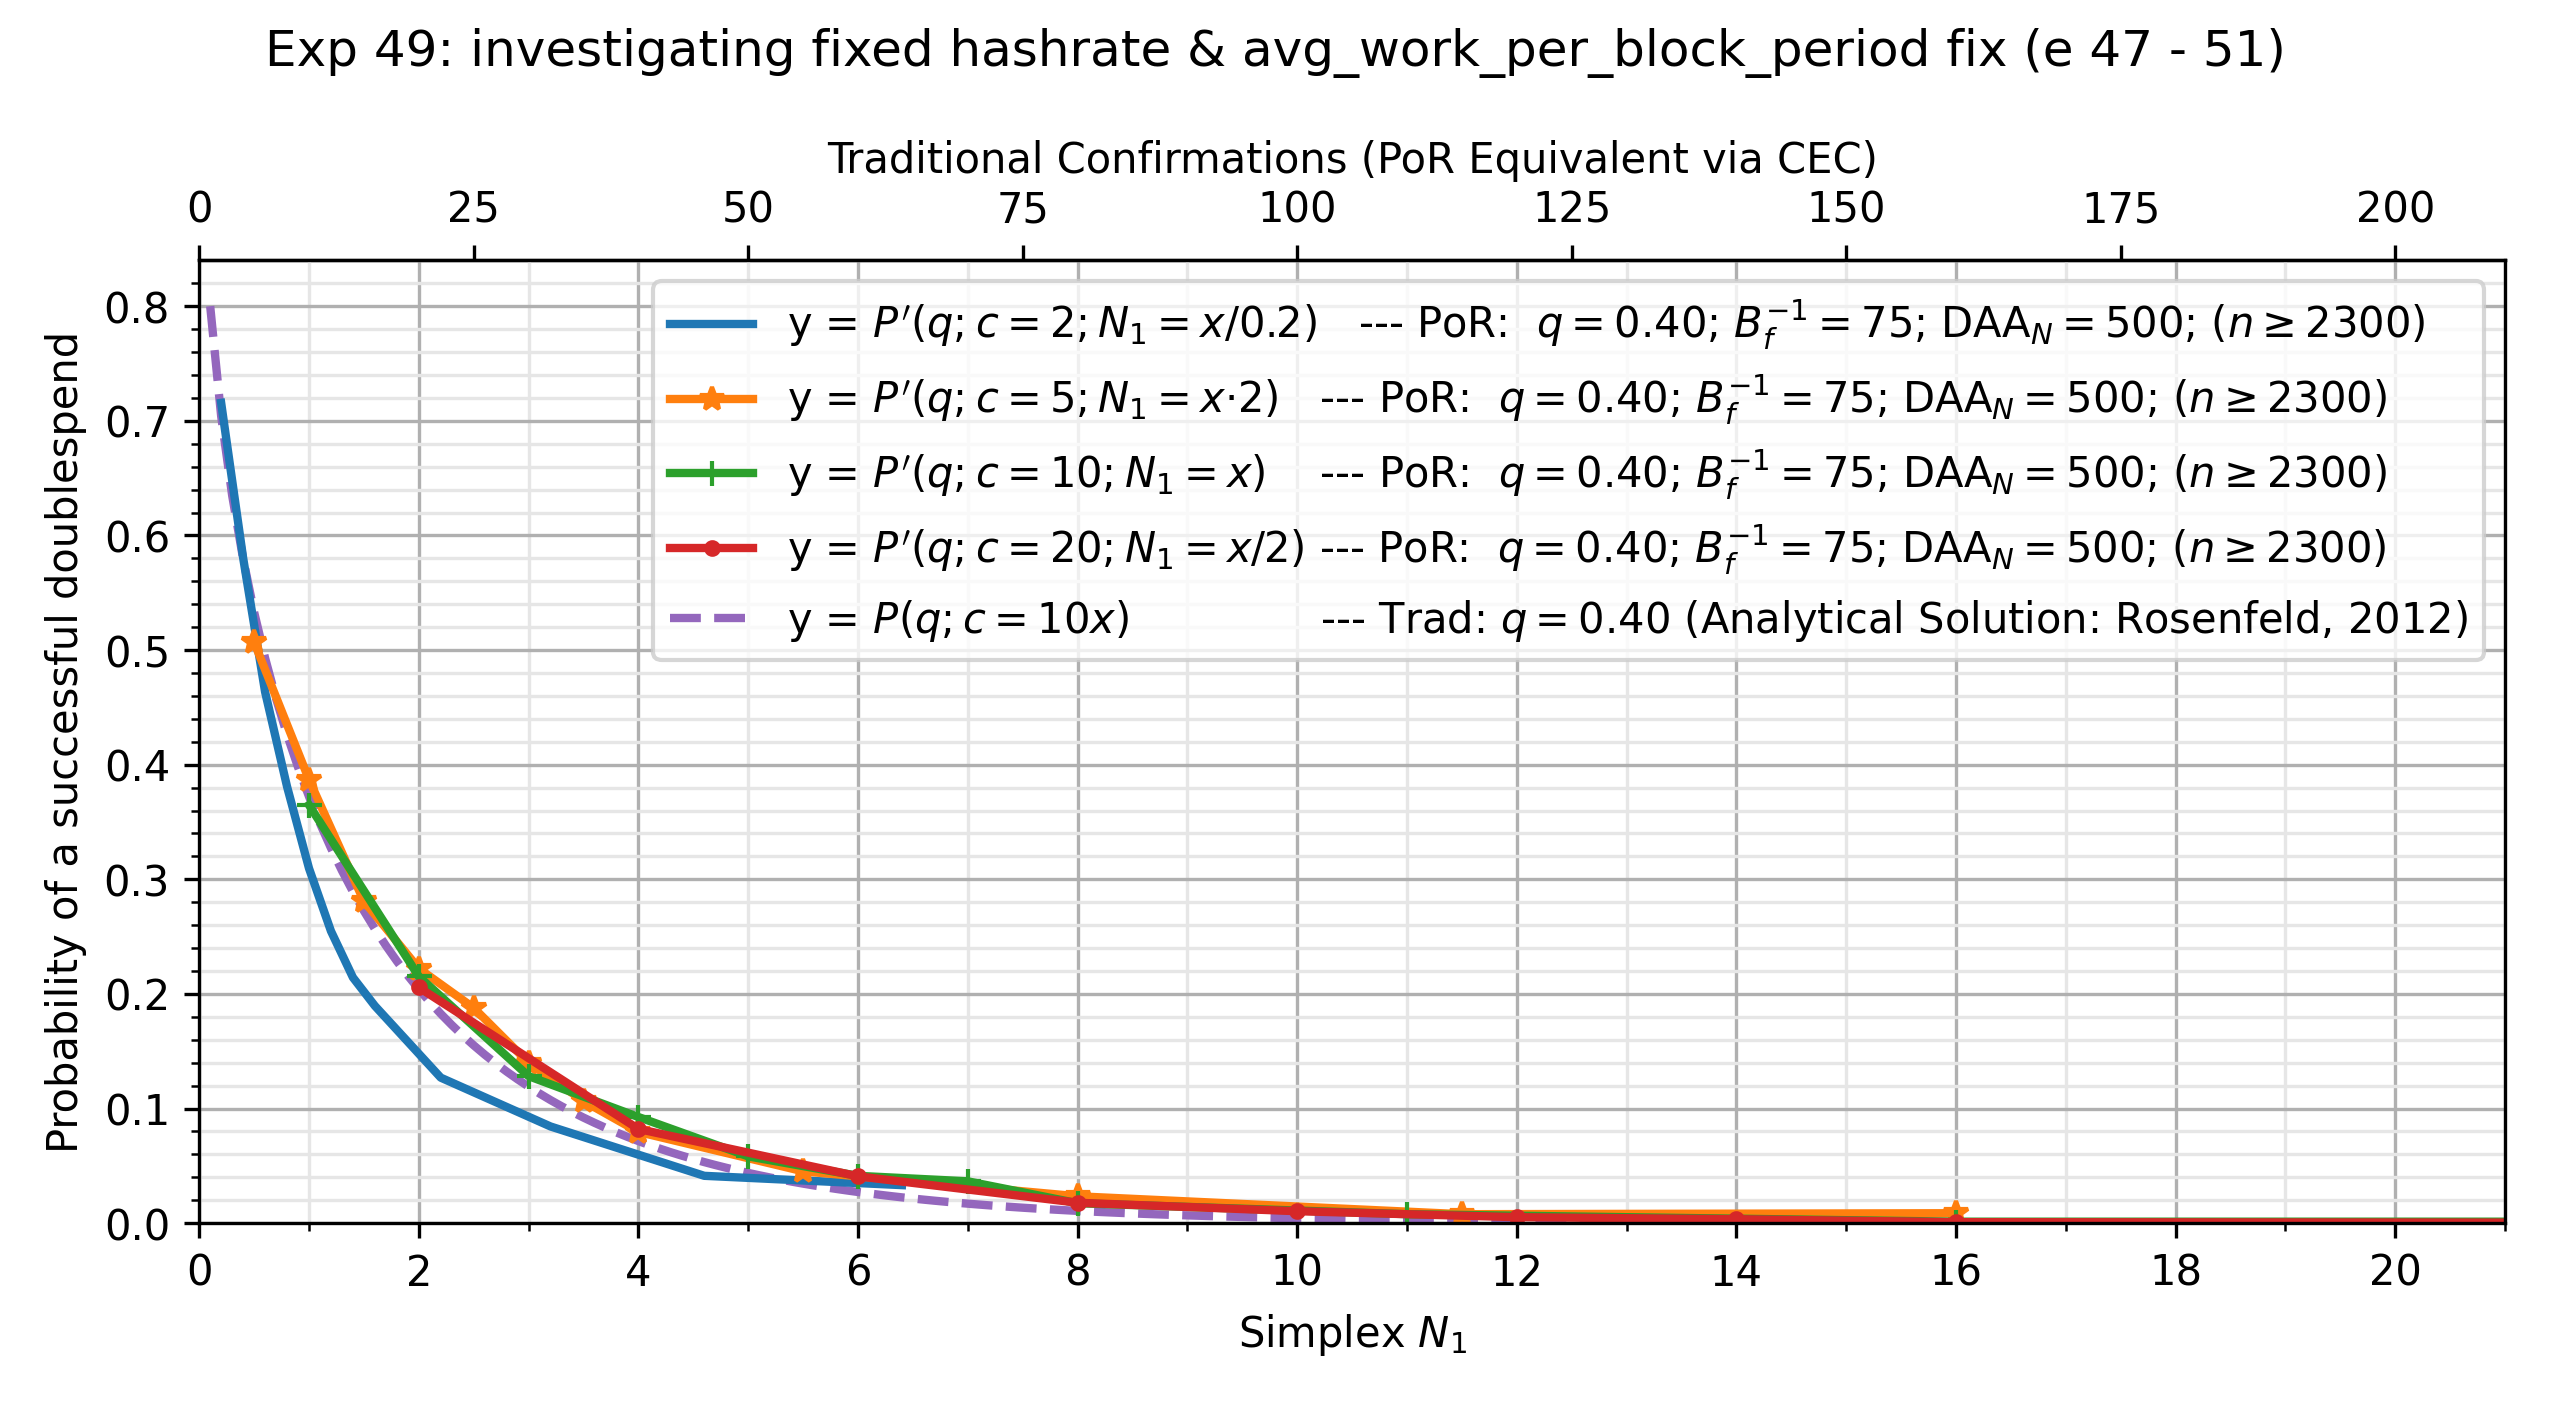

Values plotted in this chart, from the file beside it:
, kls=results&ty=por&q=0.4&ds=2.0&daa=500&…, kls=results&ty=por&q=0.4&ds=5.0&daa=500&…, kls=results&ty=por&q=0.4&ds=10.0&daa=500…, kls=results&ty=por&q=0.4&ds=20.0&daa=500…, kls=analytical&ty=trad&q=0.4&ds=10.0&daa…
0.1, , , , , 0.8
0.2, 0.7157, , , , 0.704
0.3, , , , , 0.6349
0.4, 0.5804, , , , 0.5796
0.5, , 0.507, , , 0.5331
0.6, , , , , 0.493
0.6, 0.4635, , , , 
0.7, , , , , 0.4577
0.8, 0.3809, , , , 0.4262
0.9, , , , , 0.3979
1.0, 0.3096, 0.387, 0.3648, , 0.3722
1.1, , , , , 0.3488
1.2, , , , , 0.3273
1.2, 0.2548, , , , 
1.3, , , , , 0.3075
1.4, , , , , 0.2893
1.4, 0.2143, , , , 
1.5, , 0.2809, , , 0.2724
1.6, 0.1896, , , , 0.2568
1.7, , , , , 0.2422
1.8, , , , , 0.2286
1.9, , , , , 0.216
2.0, , 0.2222, 0.2152, 0.2057, 0.2041
2.1, , , , , 0.193
2.2, 0.127, , , , 0.1826
2.3, , , , , 0.1729
2.4, , , , , 0.1638
2.5, , 0.1878, , , 0.1552
2.6, , , , , 0.1471
2.7, , , , , 0.1394
2.8, , , , , 0.1323
2.9, , , , , 0.1255
3.0, , 0.14, 0.1283, , 0.1191
3.1, , , , , 0.1131
3.2, 0.08435, , , , 0.1074
3.3, , , , , 0.102
3.4, , , , , 0.09691
3.5, , 0.1065, , , 0.0921
3.6, , , , , 0.08755
3.7, , , , , 0.08324
3.8, , , , , 0.07915
3.9, , , , , 0.07529
4.0, , 0.07957, 0.09261, 0.08217, 0.07162
4.1, , , , , 0.06815
4.2, , , , , 0.06485
4.3, , , , , 0.06173
4.4, , , , , 0.05876
4.5, , , , , 0.05594
4.6, , , , , 0.05327
4.6, 0.0413, , , , 
4.7, , , , , 0.05074
4.8, , , , , 0.04833
4.9, , , , , 0.04604
5.0, , , 0.05826, , 0.04386
5.1, , , , , 0.04179
5.2, , , , , 0.03983
5.3, , , , , 0.03796
5.4, , , , , 0.03618
5.5, , 0.04522, , , 0.03449
5.6, , , , , 0.03288
... 69 more rows
